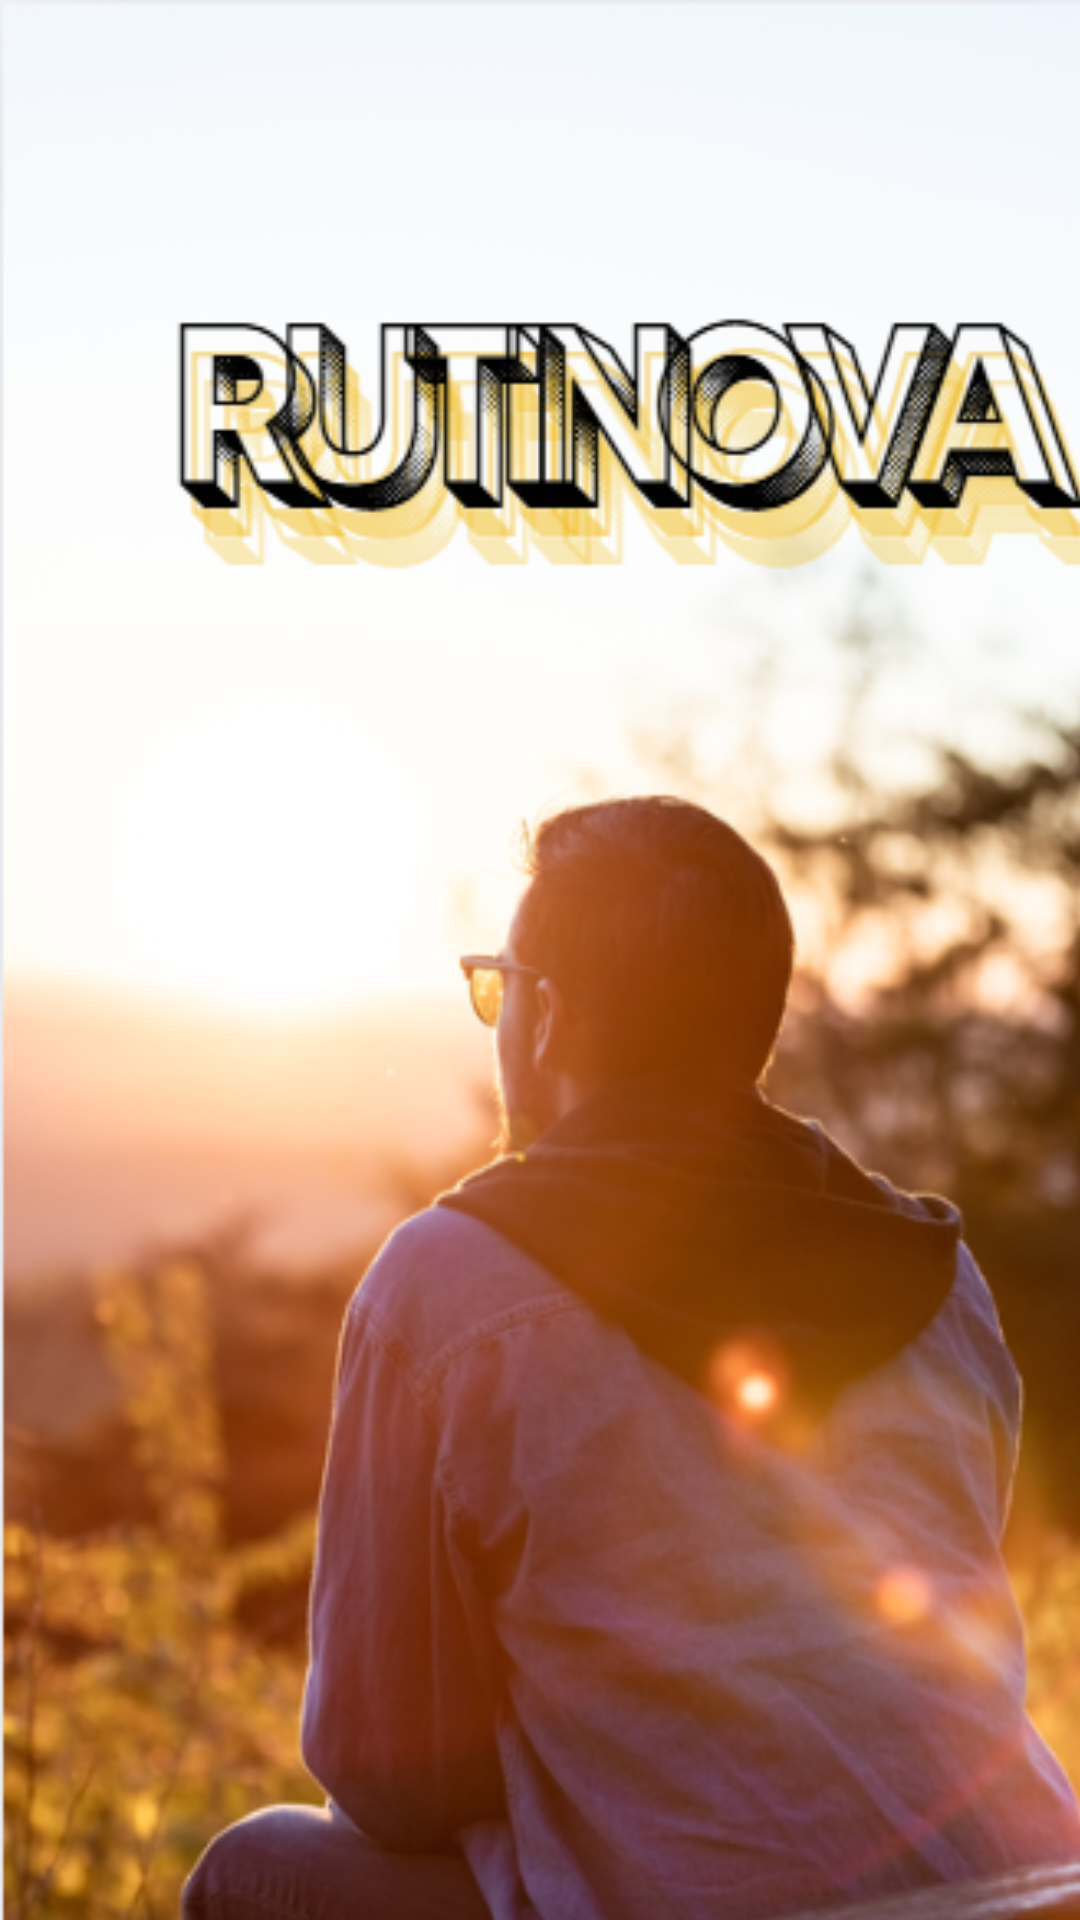

The Android layout XML behind this screen, and the referenced resources:
<!-- AndroidManifest.xml: application theme Theme.RutiNova -->
<!-- res/layout/activity_main.xml -->
<?xml version="1.0" encoding="utf-8"?>
<androidx.constraintlayout.widget.ConstraintLayout xmlns:android="http://schemas.android.com/apk/res/android"
    xmlns:app="http://schemas.android.com/apk/res-auto"
    xmlns:tools="http://schemas.android.com/tools"
    android:id="@+id/main"
    android:layout_width="match_parent"
    android:layout_height="match_parent"
    tools:context=".MainActivity">

    <LinearLayout
        android:layout_width="412dp"
        android:layout_height="791dp"
        android:background="@drawable/pantallacarga"
        android:onClick="inicio"
        android:orientation="vertical"
        tools:ignore="MissingConstraints,SpeakableTextPresentCheck"
        tools:layout_editor_absoluteX="1dp"
        tools:layout_editor_absoluteY="1dp">

        <Space
            android:layout_width="match_parent"
            android:layout_height="599dp"
            android:layout_weight="1" />

        <TextView
            android:id="@+id/textView10"
            android:layout_width="match_parent"
            android:layout_height="wrap_content"
            android:layout_weight="1"
            android:text="@string/toca"
            android:textSize="20dp"
            android:textAlignment="center"
            android:textColor="@color/white"/>
    </LinearLayout>
</androidx.constraintlayout.widget.ConstraintLayout>
<!-- resources referenced by this layout -->
<resources>
  <color name="white">#FFFFFFFF</color>
  <!-- drawable pantallacarga: png bitmap (drawable, 330507 bytes) -->
  <string name="toca">Toca para continuar</string>
  <style name="Theme.RutiNova" parent="Base.Theme.RutiNova" />
  <style name="Base.Theme.RutiNova" parent="Theme.Material3.DayNight.NoActionBar">
          
          
      </style>
</resources>
